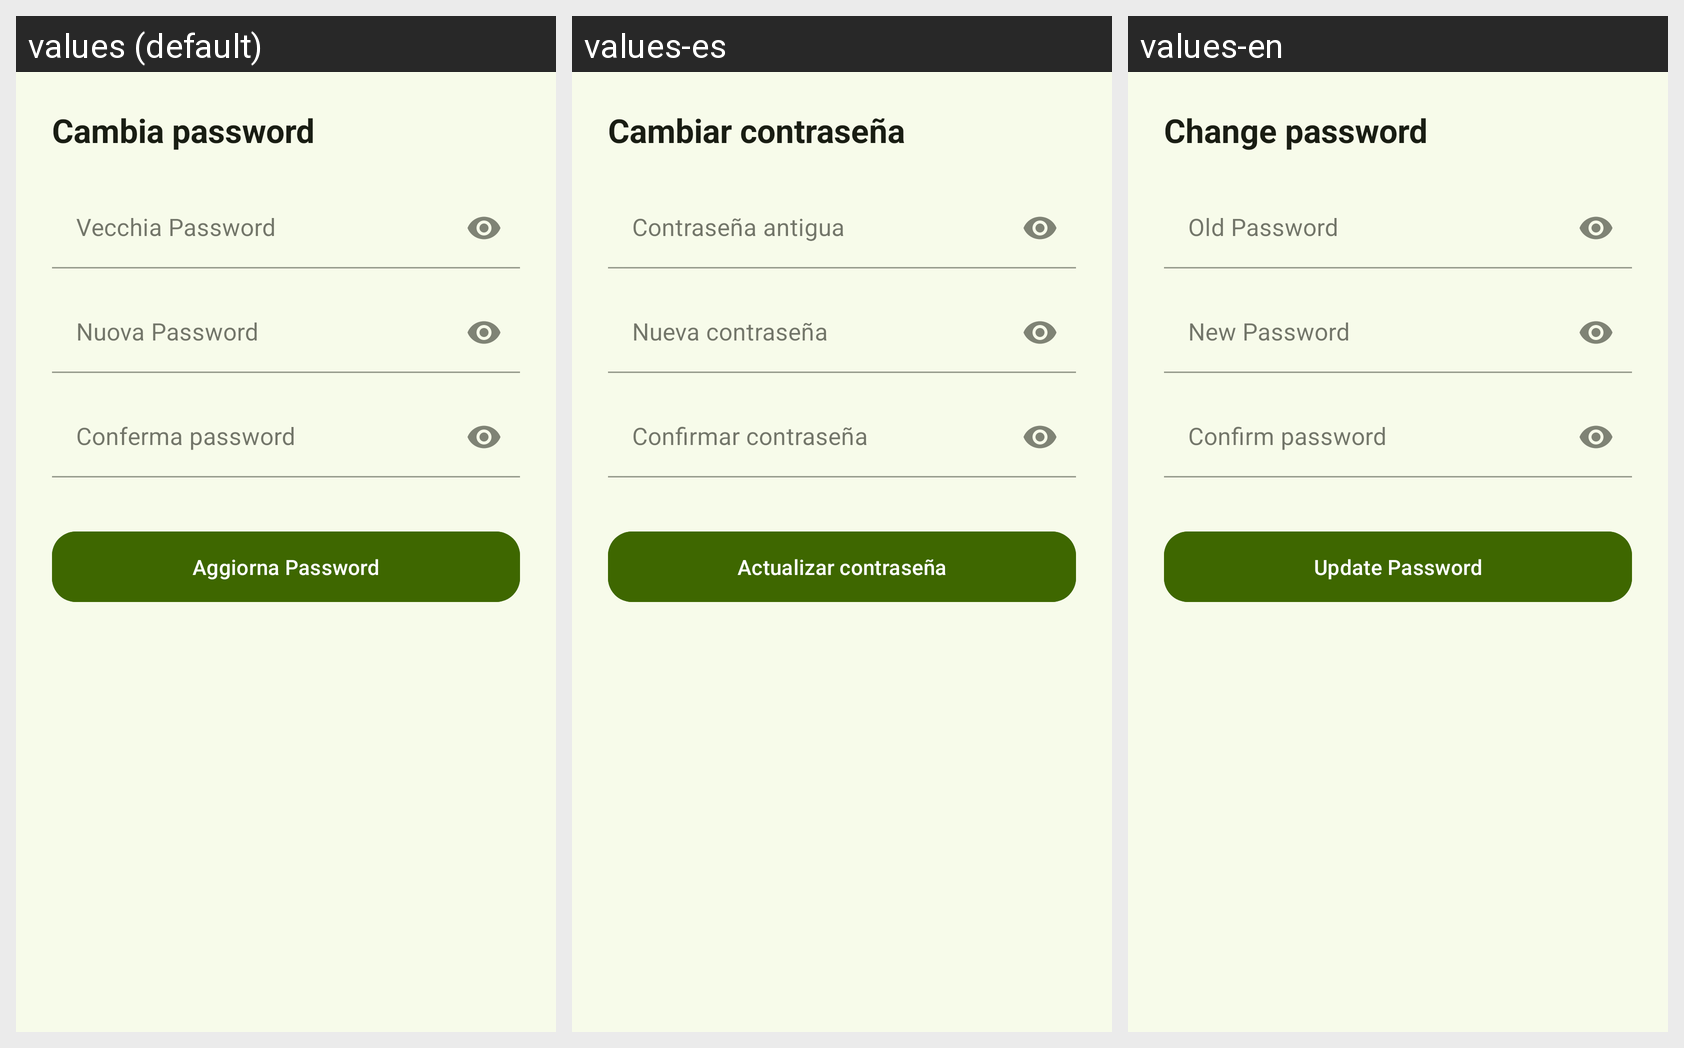

Locale-by-locale string values for the Android screen shown in this grid:
Android screen res/layout/fragment_change_password.xml rendered under 3 locales, left to right: values (default), values-es, values-en. Device: Nexus 5 (rendered at 1080×1920; each locale shown at half size, 540×960, under a caption strip naming it); theme ThemeBinGo.
Strings drawn on this screen, with the default value and each locale's value (text and hints the layout hard-codes, and strings that could not be matched under every locale, appear in the picture but are not listed):

change_password
  values: Cambia password
  values-es: Cambiar contraseña
  values-en: Change password

old_password_hint
  values: Vecchia Password
  values-es: Contraseña antigua
  values-en: Old Password

new_password_hint
  values: Nuova Password
  values-es: Nueva contraseña
  values-en: New Password

confirm_password
  values: Conferma password
  values-es: Confirmar contraseña
  values-en: Confirm password

update_password_button
  values: Aggiorna Password
  values-es: Actualizar contraseña
  values-en: Update Password
